Photos from the image-classification dataset "data" in the GitHub repository Cristinamulas/transfer_learning_keras. Its 4 classes are: cardboard, chips, metal, plastic.

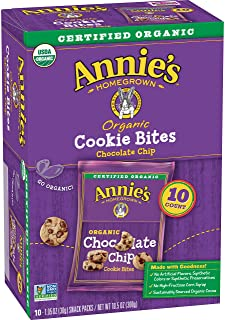
Label: cardboard

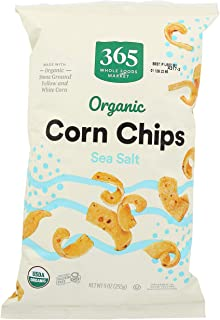
Label: plastic

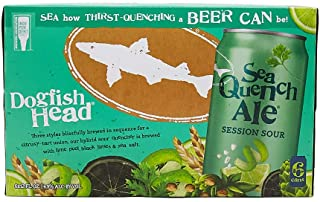
Label: cardboard

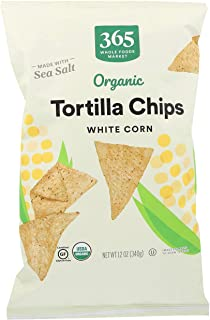
Label: plastic

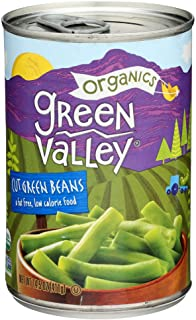
Label: metal

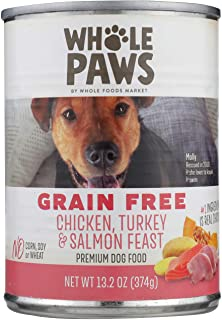
Label: metal
